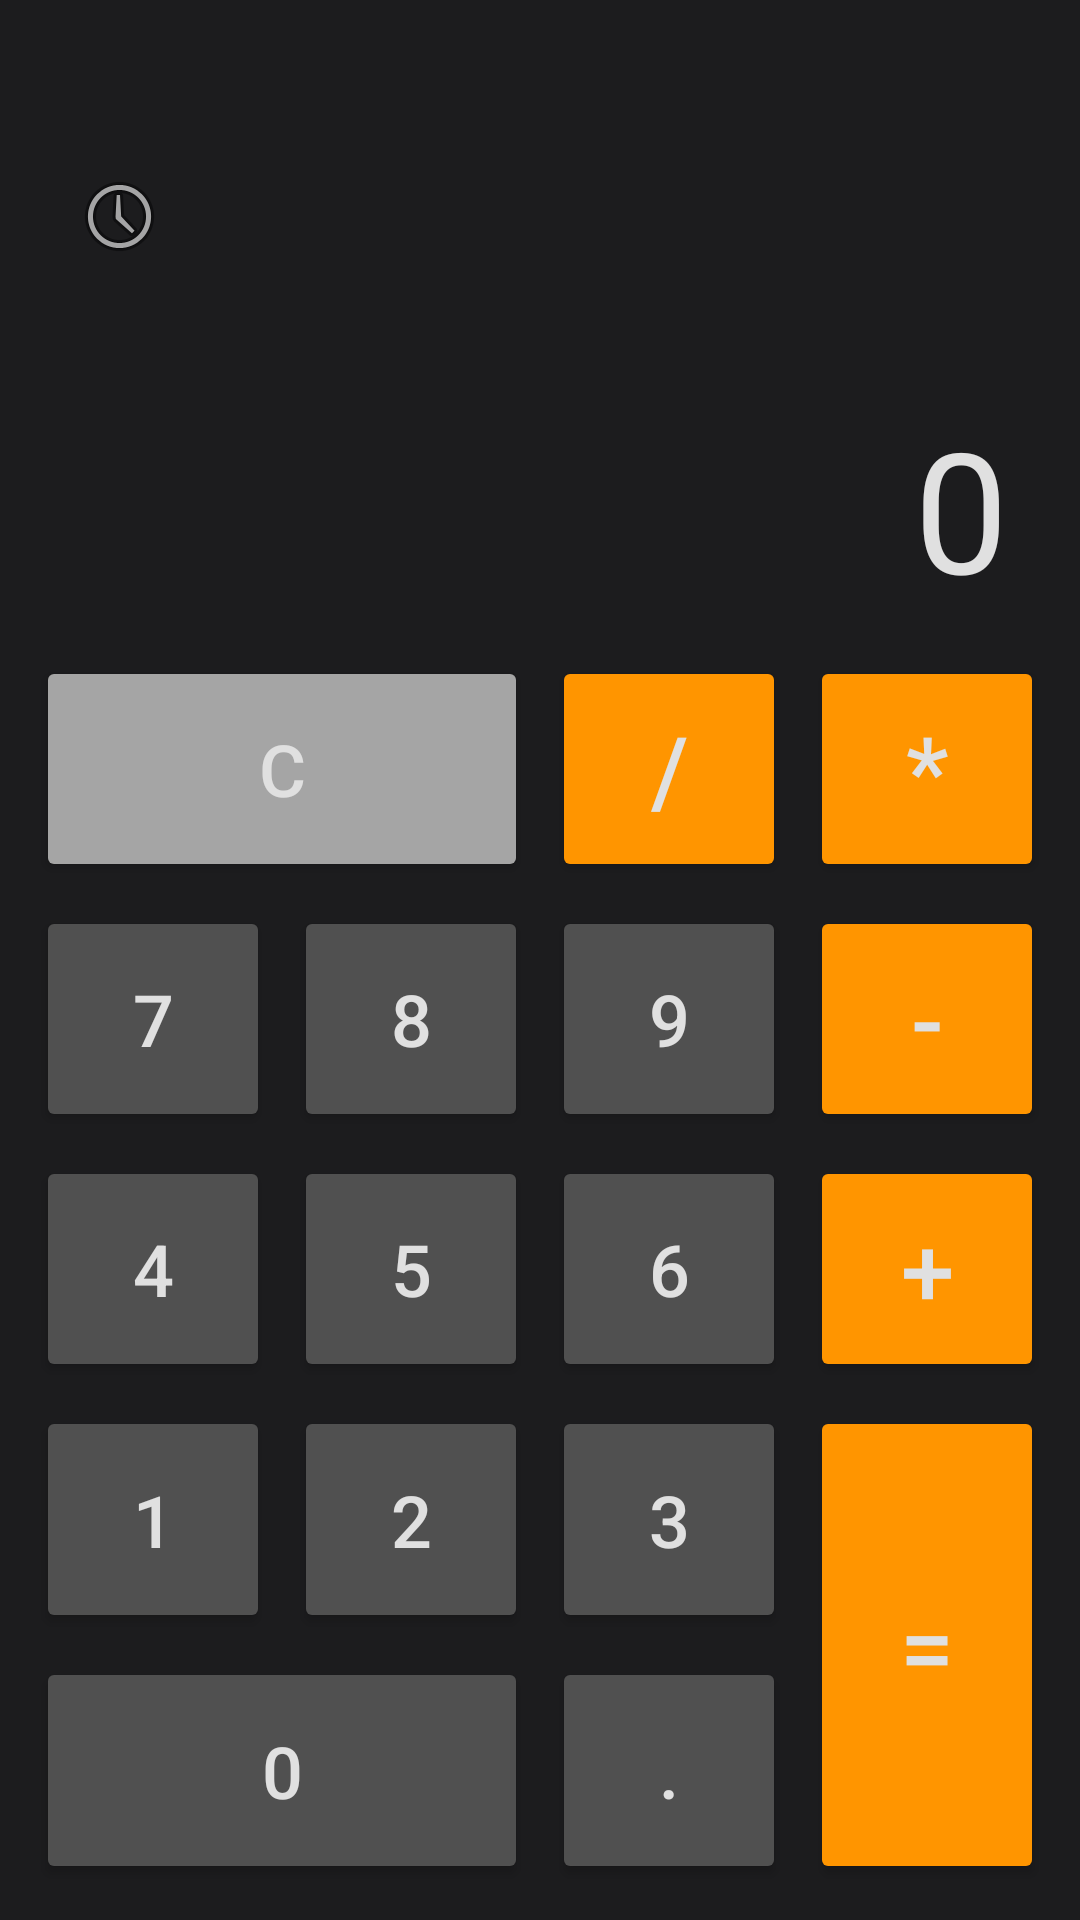

Layout XML and referenced resources for this Android screen:
<!-- AndroidManifest.xml: application theme Theme.CalculadoraSergioMoraMirete -->
<!-- res/layout/activity_main.xml -->
<?xml version="1.0" encoding="utf-8"?>
<LinearLayout
    xmlns:android="http://schemas.android.com/apk/res/android"
    xmlns:tools="http://schemas.android.com/tools"
    xmlns:app="http://schemas.android.com/apk/res-auto"
    android:id="@+id/main"
    android:layout_width="match_parent"
    android:layout_height="match_parent"
    android:orientation="vertical"
    android:padding="8dp"
    android:background="#1c1c1e"
    tools:context=".MainActivity">

    
    <RelativeLayout
        android:layout_width="match_parent"
        android:layout_height="0dp"
        android:layout_weight="0.4"
        android:layout_marginTop="32dp"
        android:layout_marginBottom="8dp">

        
        <ImageButton
            android:id="@+id/btnHistorial"
            android:onClick="onMostrarHistorial"
            android:layout_width="48dp"
            android:layout_height="48dp"
            android:layout_alignParentStart="true"
            android:layout_alignParentTop="true"
            android:layout_marginStart="8dp"
            android:layout_marginTop="8dp"
            android:src="@android:drawable/ic_menu_recent_history"
            android:background="#1c1c1e"/>

        
        
        <TextView
            android:id="@+id/pantallaResultado"
            android:layout_width="match_parent"
            android:layout_height="match_parent"
            android:gravity="bottom|end"
            android:paddingEnd="16dp"
            android:paddingStart="16dp"
            android:textSize="56sp"
            android:text="0"
            android:maxLines="1"
            android:ellipsize="end"
            android:textColor="#E0E0E0"/>

    </RelativeLayout>

    
    <GridLayout
        android:layout_width="match_parent"
        android:columnCount="4"
        android:rowCount="5"
        android:useDefaultMargins="true"
        android:layout_height="0dp"
        android:layout_weight="1">

        

        
        <Button
            android:id="@+id/btnC"
            android:onClick="onClear"
            android:text="C"
            android:layout_width="0dp"
            android:layout_height="0dp"
            android:layout_columnWeight="1"
            android:layout_rowWeight="1"
            android:textSize="24sp"
            android:textColor="#E0E0E0"
            android:backgroundTint="#A5A5A5"
            app:rippleColor="#CCC"
            android:layout_columnSpan="2"
            android:layout_gravity="fill_horizontal"/>
        <Button
            android:id="@+id/btnDividir"
            android:onClick="onOperador"
            android:text="/"
            android:layout_width="0dp"
            android:layout_height="0dp"
            android:layout_columnWeight="1"
            android:layout_rowWeight="1"
            android:textSize="32sp"
            android:textColor="#E0E0E0"
            app:rippleColor="#FA0"
            android:backgroundTint="#FF9500"/>
        <Button
            android:id="@+id/btnMultiplicar"
            android:onClick="onOperador"
            android:text="*"
            android:layout_width="0dp"
            android:layout_height="0dp"
            android:layout_columnWeight="1"
            android:layout_rowWeight="1"
            android:textSize="32sp"
            android:textColor="#E0E0E0"
            app:rippleColor="#FA0"
            android:backgroundTint="#FF9500"/>

        
        <Button
            android:id="@+id/btn7"
            android:onClick="onBotonPulsado"
            android:text="7"
            android:layout_width="0dp"
            android:layout_height="0dp"
            android:layout_columnWeight="1"
            android:layout_rowWeight="1"
            android:textSize="24sp"
            android:textColor="#E0E0E0"
            app:rippleColor="#666"
            android:backgroundTint="#505050"/>
        <Button
            android:id="@+id/btn8"
            android:onClick="onBotonPulsado"
            android:text="8"
            android:layout_width="0dp"
            android:layout_height="0dp"
            android:layout_columnWeight="1"
            android:layout_rowWeight="1"
            android:textSize="24sp"
            android:textColor="#E0E0E0"
            app:rippleColor="#666"
            android:backgroundTint="#505050"/>
        <Button
            android:id="@+id/btn9"
            android:onClick="onBotonPulsado"
            android:text="9"
            android:layout_width="0dp"
            android:layout_height="0dp"
            android:layout_columnWeight="1"
            android:layout_rowWeight="1"
            android:textSize="24sp"
            android:textColor="#E0E0E0"
            app:rippleColor="#666"
            android:backgroundTint="#505050"/>
        <Button android:id="@+id/btnRestar"
            android:onClick="onOperador"
            android:text="-"
            android:layout_width="0dp"
            android:layout_height="0dp"
            android:layout_columnWeight="1"
            android:layout_rowWeight="1"
            android:textSize="32sp"
            android:textColor="#E0E0E0"
            app:rippleColor="#FA0"
            android:backgroundTint="#FF9500"/>

        
        <Button
            android:id="@+id/btn4"
            android:onClick="onBotonPulsado"
            android:text="4"
            android:layout_width="0dp"
            android:layout_height="0dp"
            android:layout_columnWeight="1"
            android:layout_rowWeight="1"
            android:textSize="24sp"
            android:textColor="#E0E0E0"
            app:rippleColor="#666"
            android:backgroundTint="#505050"/>
        <Button
            android:id="@+id/btn5"
            android:onClick="onBotonPulsado"
            android:text="5"
            android:layout_width="0dp"
            android:layout_height="0dp"
            android:layout_columnWeight="1"
            android:layout_rowWeight="1"
            android:textSize="24sp"
            android:textColor="#E0E0E0"
            app:rippleColor="#666"
            android:backgroundTint="#505050"/>
        <Button
            android:id="@+id/btn6"
            android:onClick="onBotonPulsado"
            android:text="6"
            android:layout_width="0dp"
            android:layout_height="0dp"
            android:layout_columnWeight="1"
            android:layout_rowWeight="1"
            android:textSize="24sp"
            android:textColor="#E0E0E0"
            app:rippleColor="#666"
            android:backgroundTint="#505050"/>
        <Button
            android:id="@+id/btnSumar"
            android:onClick="onOperador"
            android:text="+"
            android:layout_width="0dp"
            android:layout_height="0dp"
            android:layout_columnWeight="1"
            android:layout_rowWeight="1"
            android:textSize="32sp"
            android:textColor="#E0E0E0"
            app:rippleColor="#FA0"
            android:backgroundTint="#FF9500"/>

        
        <Button
            android:id="@+id/btn1"
            android:onClick="onBotonPulsado"
            android:text="1"
            android:layout_width="0dp"
            android:layout_height="0dp"
            android:layout_columnWeight="1"
            android:layout_rowWeight="1"
            android:textSize="24sp"
            android:textColor="#E0E0E0"
            app:rippleColor="#666"
            android:backgroundTint="#505050"/>
        <Button
            android:id="@+id/btn2"
            android:onClick="onBotonPulsado"
            android:text="2"
            android:layout_width="0dp"
            android:layout_height="0dp"
            android:layout_columnWeight="1"
            android:layout_rowWeight="1"
            android:textSize="24sp"
            android:textColor="#E0E0E0"
            app:rippleColor="#666"
            android:backgroundTint="#505050"/>
        <Button
            android:id="@+id/btn3"
            android:onClick="onBotonPulsado"
            android:text="3"
            android:layout_width="0dp"
            android:layout_height="0dp"
            android:layout_columnWeight="1"
            android:layout_rowWeight="1"
            android:textSize="24sp"
            android:textColor="#E0E0E0"
            app:rippleColor="#666"
            android:backgroundTint="#505050"/>

        <Button
            android:id="@+id/btnIgual"
            android:onClick="onIgual"
            android:text="="
            android:layout_width="0dp"
            android:layout_height="0dp"
            android:layout_columnWeight="1"
            android:layout_rowWeight="2"
            android:textSize="32sp"
            android:textColor="#E0E0E0"
            android:backgroundTint="#FF9500"
            android:layout_rowSpan="2"
            app:rippleColor="#FA0"
            android:layout_gravity="fill_vertical"/>

        <Button
            android:id="@+id/btn0"
            android:onClick="onBotonPulsado"
            android:text="0"
            android:layout_width="0dp"
            android:layout_height="0dp"
            android:layout_columnWeight="1"
            android:layout_rowWeight="1"
            android:textSize="24sp"
            android:textColor="#E0E0E0"
            app:rippleColor="#666"
            android:backgroundTint="#505050"
            android:layout_columnSpan="2"
            android:layout_gravity="fill_horizontal"/>
        <Button
            android:id="@+id/btnDecimal"
            android:onClick="onDecimal"
            android:text="."
            android:layout_width="0dp"
            android:layout_height="0dp"
            android:layout_columnWeight="1"
            android:layout_rowWeight="1"
            android:textSize="24sp"
            android:textColor="#E0E0E0"
            app:rippleColor="#666"
            android:backgroundTint="#505050"/>

    </GridLayout>

</LinearLayout>
<!-- resources referenced by this layout -->
<resources>
  <style name="Theme.CalculadoraSergioMoraMirete" parent="Base.Theme.CalculadoraSergioMoraMirete" />
  <style name="Base.Theme.CalculadoraSergioMoraMirete" parent="Theme.Material3.DayNight.NoActionBar">
          
          
      </style>
</resources>
